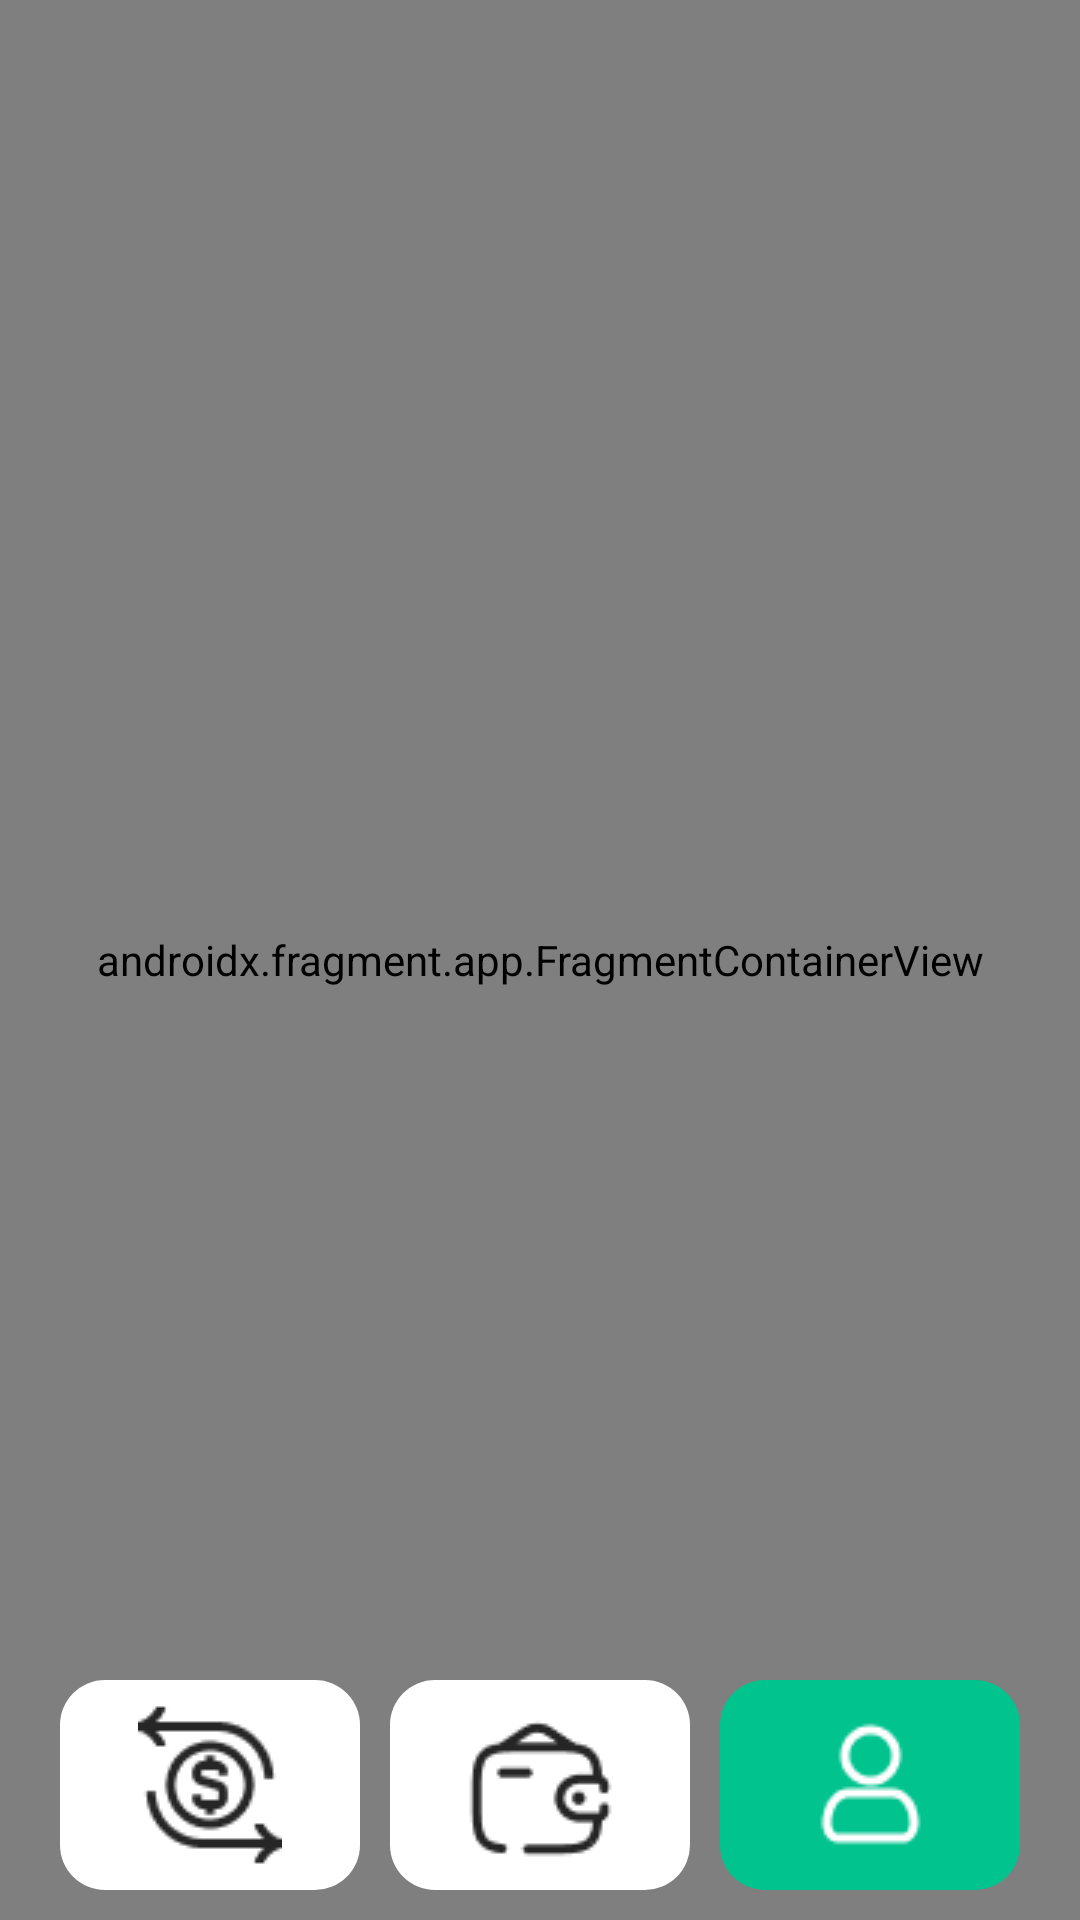

Here is an Android app screen rendered from its layout file. Give the layout XML and the strings, colors and styles it references.
<!-- AndroidManifest.xml: application theme AppTheme -->
<!-- res/layout/activity_profile.xml -->
<?xml version="1.0" encoding="utf-8"?>
<RelativeLayout xmlns:android="http://schemas.android.com/apk/res/android"
    xmlns:app="http://schemas.android.com/apk/res-auto"
    xmlns:tools="http://schemas.android.com/tools"
    android:layout_width="match_parent"
    android:layout_height="match_parent"
    android:orientation="vertical">

    <androidx.fragment.app.FragmentContainerView
        android:id="@+id/activity_main_test_fragment_container"
        android:name="com.example.financemanager.profile.fragment.ProfileFragment"
        android:layout_width="match_parent"
        android:layout_height="680dp">

    </androidx.fragment.app.FragmentContainerView>

    <androidx.constraintlayout.widget.ConstraintLayout
        android:layout_width="320dp"
        android:layout_height="wrap_content"
        android:layout_alignParentBottom="true"
        android:layout_centerHorizontal="true"
        android:layout_marginBottom="10dp"
        android:paddingTop="10dp">

            <ImageButton
                android:id="@+id/convector"
                android:layout_width="100dp"
                android:layout_height="70dp"
                android:layout_marginTop="0dp"
                android:background="@drawable/lowerbtn"
                android:onClick="converterClick"
                android:src="@drawable/convector"
                app:layout_constraintStart_toStartOf="parent"
                app:layout_constraintTop_toTopOf="parent" />

            <ImageButton
                android:id="@+id/main"
                android:layout_width="100dp"
                android:layout_height="70dp"
                android:layout_marginStart="10dp"
                android:background="@drawable/lowerbtn"
                android:onClick="mainClick"
                android:src="@drawable/moneybroken"
                app:layout_constraintStart_toEndOf="@id/convector"
                app:layout_constraintTop_toTopOf="parent" />

            <ImageButton
                android:id="@+id/profile"
                android:layout_width="100dp"
                android:layout_height="70dp"
                android:layout_marginStart="10dp"
                android:background="@drawable/main"
                android:src="@drawable/profile"
                app:layout_constraintStart_toEndOf="@id/main"
                app:layout_constraintTop_toTopOf="parent"
                android:tint="#FFFFFF"/>
        </androidx.constraintlayout.widget.ConstraintLayout>

</RelativeLayout>
<!-- resources referenced by this layout -->
<resources>
  <!-- drawable lowerbtn (drawable-notnight) -->
  <?xml version="1.0" encoding="utf-8"?>
  <selector xmlns:android="http://schemas.android.com/apk/res/android">
      <item>
          <shape android:shape="rectangle">
              <corners android:radius="15dp"/>
              <solid android:color="#FFFFFF"/>
          </shape>
      </item>
  </selector>
  <!-- drawable main (drawable-notnight) -->
  <?xml version="1.0" encoding="utf-8"?>
  <selector xmlns:android="http://schemas.android.com/apk/res/android">
      <item>
          <shape android:shape="rectangle">
              <corners android:radius="15dp"/>
              <solid android:color="#01C38E"/>
          </shape>
      </item>
  </selector>
  <color name="md_theme_light_primary">#D9D9D9</color>
  <color name="md_theme_light_onPrimary">#000000</color>
  <color name="md_theme_light_primaryContainer">#D9E2FF</color>
  <color name="md_theme_light_onPrimaryContainer">#001945</color>
  <color name="md_theme_light_secondary">#0062A2</color>
  <color name="md_theme_light_onSecondary">#FFFFFF</color>
  <color name="md_theme_light_secondaryContainer">#D1E4FF</color>
  <color name="md_theme_light_onSecondaryContainer">#001D35</color>
  <color name="md_theme_light_tertiary">#2C5DA7</color>
  <color name="md_theme_light_onTertiary">#FFFFFF</color>
  <color name="md_theme_light_tertiaryContainer">#D7E2FF</color>
  <color name="md_theme_light_onTertiaryContainer">#001B3F</color>
  <color name="md_theme_light_error">#BA1A1A</color>
  <color name="md_theme_light_errorContainer">#FFDAD6</color>
  <color name="md_theme_light_onError">#FFFFFF</color>
  <color name="md_theme_light_onErrorContainer">#410002</color>
  <color name="md_theme_light_background">#D9D9D9</color>
  <color name="md_theme_light_onBackground">#001849</color>
  <color name="md_theme_light_surface">#FEFBFF</color>
  <color name="md_theme_light_onSurface">#001849</color>
  <color name="md_theme_light_surfaceVariant">#E1E2EC</color>
  <color name="md_theme_light_onSurfaceVariant">#44464F</color>
  <color name="md_theme_light_outline">#757780</color>
  <color name="md_theme_light_inverseOnSurface">#EEF0FF</color>
  <color name="md_theme_light_inverseSurface">#002B75</color>
  <color name="md_theme_light_inversePrimary">#B0C6FF</color>
  <color name="md_theme_light_navigationBarColor">#D9D9D9</color>
  <color name="md_theme_light_navigationBarDividerColor">#000000</color>
</resources>
